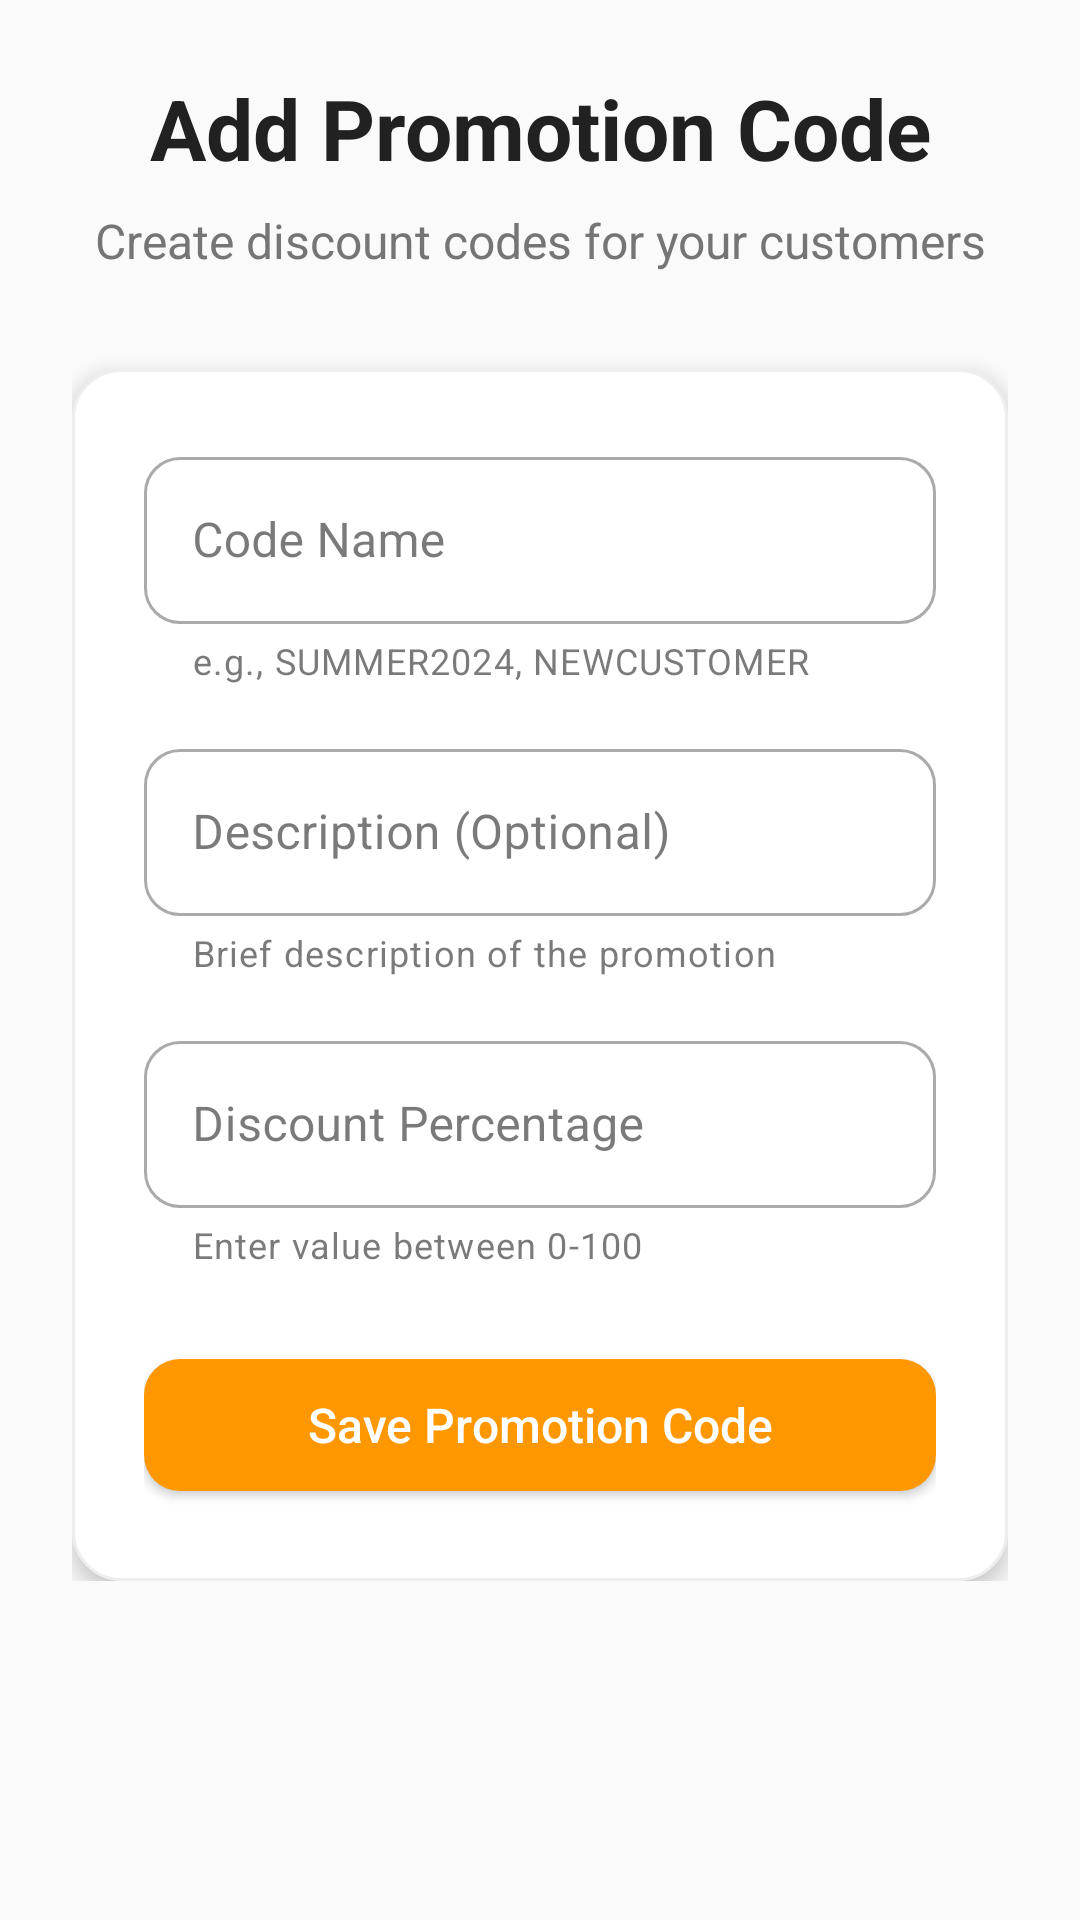

This screen was rendered from an Android layout file. Write that file and the resources it references.
<!-- AndroidManifest.xml: application theme Theme.Eremovals6 -->
<!-- res/layout/activity_add_prompt_code.xml -->
<?xml version="1.0" encoding="utf-8"?>
<ScrollView xmlns:android="http://schemas.android.com/apk/res/android"
    xmlns:app="http://schemas.android.com/apk/res-auto"
    android:layout_width="match_parent"
    android:layout_height="match_parent"
    android:background="@color/background_light">

    <LinearLayout
        android:layout_width="match_parent"
        android:layout_height="wrap_content"
        android:orientation="vertical"
        android:padding="24dp">

        
        <LinearLayout
            android:layout_width="match_parent"
            android:layout_height="wrap_content"
            android:orientation="vertical"
            android:layout_marginBottom="32dp">

            <TextView
                android:layout_width="match_parent"
                android:layout_height="wrap_content"
                android:text="Add Promotion Code"
                android:textSize="28sp"
                android:textStyle="bold"
                android:textColor="@color/text_primary"
                android:gravity="center"
                android:layout_marginBottom="8dp" />

            <TextView
                android:layout_width="match_parent"
                android:layout_height="wrap_content"
                android:text="Create discount codes for your customers"
                android:textSize="16sp"
                android:textColor="@color/text_secondary"
                android:gravity="center" />

        </LinearLayout>

        
        <LinearLayout
            android:layout_width="match_parent"
            android:layout_height="wrap_content"
            android:orientation="vertical"
            android:background="@drawable/card_background"
            android:padding="24dp"
            android:elevation="4dp">

            
            <com.google.android.material.textfield.TextInputLayout
                android:layout_width="match_parent"
                android:layout_height="wrap_content"
                android:hint="Code Name"
                android:layout_marginBottom="16dp"
                style="@style/Widget.MaterialComponents.TextInputLayout.OutlinedBox"
                app:boxCornerRadiusTopStart="12dp"
                app:boxCornerRadiusTopEnd="12dp"
                app:boxCornerRadiusBottomStart="12dp"
                app:boxCornerRadiusBottomEnd="12dp"
                app:helperText="e.g., SUMMER2024, NEWCUSTOMER">

                <com.google.android.material.textfield.TextInputEditText
                    android:id="@+id/codeName"
                    android:layout_width="match_parent"
                    android:layout_height="wrap_content"
                    android:inputType="textCapCharacters"
                    android:textSize="16sp" />

            </com.google.android.material.textfield.TextInputLayout>

            
            <com.google.android.material.textfield.TextInputLayout
                android:layout_width="match_parent"
                android:layout_height="wrap_content"
                android:hint="Description (Optional)"
                android:layout_marginBottom="16dp"
                style="@style/Widget.MaterialComponents.TextInputLayout.OutlinedBox"
                app:boxCornerRadiusTopStart="12dp"
                app:boxCornerRadiusTopEnd="12dp"
                app:boxCornerRadiusBottomStart="12dp"
                app:boxCornerRadiusBottomEnd="12dp"
                app:helperText="Brief description of the promotion">

                <com.google.android.material.textfield.TextInputEditText
                    android:id="@+id/description"
                    android:layout_width="match_parent"
                    android:layout_height="wrap_content"
                    android:inputType="textCapSentences"
                    android:textSize="16sp"
                    android:maxLines="3" />

            </com.google.android.material.textfield.TextInputLayout>

            
            <com.google.android.material.textfield.TextInputLayout
                android:layout_width="match_parent"
                android:layout_height="wrap_content"
                android:hint="Discount Percentage"
                android:layout_marginBottom="24dp"
                style="@style/Widget.MaterialComponents.TextInputLayout.OutlinedBox"
                app:boxCornerRadiusTopStart="12dp"
                app:boxCornerRadiusTopEnd="12dp"
                app:boxCornerRadiusBottomStart="12dp"
                app:boxCornerRadiusBottomEnd="12dp"
                app:suffixText="%"
                app:helperText="Enter value between 0-100">

                <com.google.android.material.textfield.TextInputEditText
                    android:id="@+id/discountPercent"
                    android:layout_width="match_parent"
                    android:layout_height="wrap_content"
                    android:inputType="number"
                    android:textSize="16sp" />

            </com.google.android.material.textfield.TextInputLayout>

            
            <com.google.android.material.button.MaterialButton
                android:id="@+id/btnSave"
                android:layout_width="match_parent"
                android:layout_height="56dp"
                android:text="Save Promotion Code"
                android:textSize="16sp"
                android:textAllCaps="false"
                style="@style/Widget.MaterialComponents.Button"
                app:backgroundTint="@color/orange_primary"
                app:cornerRadius="12dp"
                app:icon="@drawable/ic_add"
                app:iconGravity="textStart"
                app:iconPadding="8dp" />

        </LinearLayout>

    </LinearLayout>

</ScrollView>
<!-- resources referenced by this layout -->
<resources>
  <color name="background_light">#FAFAFA</color>
  <color name="orange_primary">#FF9800</color>
  <color name="text_primary">#212121</color>
  <color name="text_secondary">#757575</color>
  <!-- drawable card_background (drawable) -->
  <?xml version="1.0" encoding="utf-8"?>
  <shape xmlns:android="http://schemas.android.com/apk/res/android"
      android:shape="rectangle">
      <solid android:color="@color/card_background" />
      <corners android:radius="16dp" />
      <stroke
          android:width="1dp"
          android:color="@color/border_light" />
  </shape>
  <style name="Theme.Eremovals6" parent="Theme.MaterialComponents.DayNight.DarkActionBar">
          
          <item name="colorPrimary">@color/primary</item>
          <item name="colorPrimaryVariant">@color/primary_dark</item>
          <item name="colorOnPrimary">@color/white</item>
  
          
          <item name="colorSecondary">@color/orange_primary</item>
          <item name="colorSecondaryVariant">@color/orange_dark</item>
          <item name="colorOnSecondary">@color/white</item>
  
          
          <item name="android:colorBackground">@color/background_light</item>
          <item name="colorSurface">@color/background_white</item>
          <item name="colorOnSurface">@color/text_primary</item>
  
          
          <item name="android:statusBarColor">?attr/colorPrimaryVariant</item>
  
          
          <item name="android:textColorPrimary">@color/text_primary</item>
          <item name="android:textColorSecondary">@color/text_secondary</item>
          <item name="android:textColorHint">@color/text_hint</item>
  
          
          <item name="materialButtonStyle">@style/CustomMaterialButton</item>
          <item name="materialButtonOutlinedStyle">@style/CustomMaterialButtonOutlined</item>
  
          
          <item name="textInputStyle">@style/CustomTextInputLayout</item>
      </style>
  <color name="card_background">#FFFFFF</color>
  <color name="border_light">#EEEEEE</color>
  <color name="primary">#2196F3</color>
  <color name="primary_dark">#1976D2</color>
  <color name="white">#FFFFFFFF</color>
  <color name="orange_dark">#F57C00</color>
  <color name="background_white">#FFFFFF</color>
  <color name="text_hint">#BDBDBD</color>
  <style name="CustomMaterialButton" parent="Widget.MaterialComponents.Button">
          <item name="android:textAllCaps">false</item>
          <item name="cornerRadius">12dp</item>
          <item name="android:minHeight">56dp</item>
          <item name="android:textSize">16sp</item>
          <item name="android:letterSpacing">0</item>
          <item name="elevation">4dp</item>
      </style>
  <style name="CustomMaterialButtonOutlined" parent="Widget.MaterialComponents.Button.OutlinedButton">
          <item name="android:textAllCaps">false</item>
          <item name="cornerRadius">12dp</item>
          <item name="android:minHeight">56dp</item>
          <item name="android:textSize">16sp</item>
          <item name="android:letterSpacing">0</item>
          <item name="strokeWidth">2dp</item>
      </style>
  <style name="CustomTextInputLayout" parent="Widget.MaterialComponents.TextInputLayout.OutlinedBox">
          <item name="boxCornerRadiusTopStart">12dp</item>
          <item name="boxCornerRadiusTopEnd">12dp</item>
          <item name="boxCornerRadiusBottomStart">12dp</item>
          <item name="boxCornerRadiusBottomEnd">12dp</item>
          <item name="boxStrokeColor">@color/primary</item>
          <item name="hintTextColor">@color/text_secondary</item>
          <item name="android:textColorHint">@color/text_hint</item>
      </style>
</resources>
